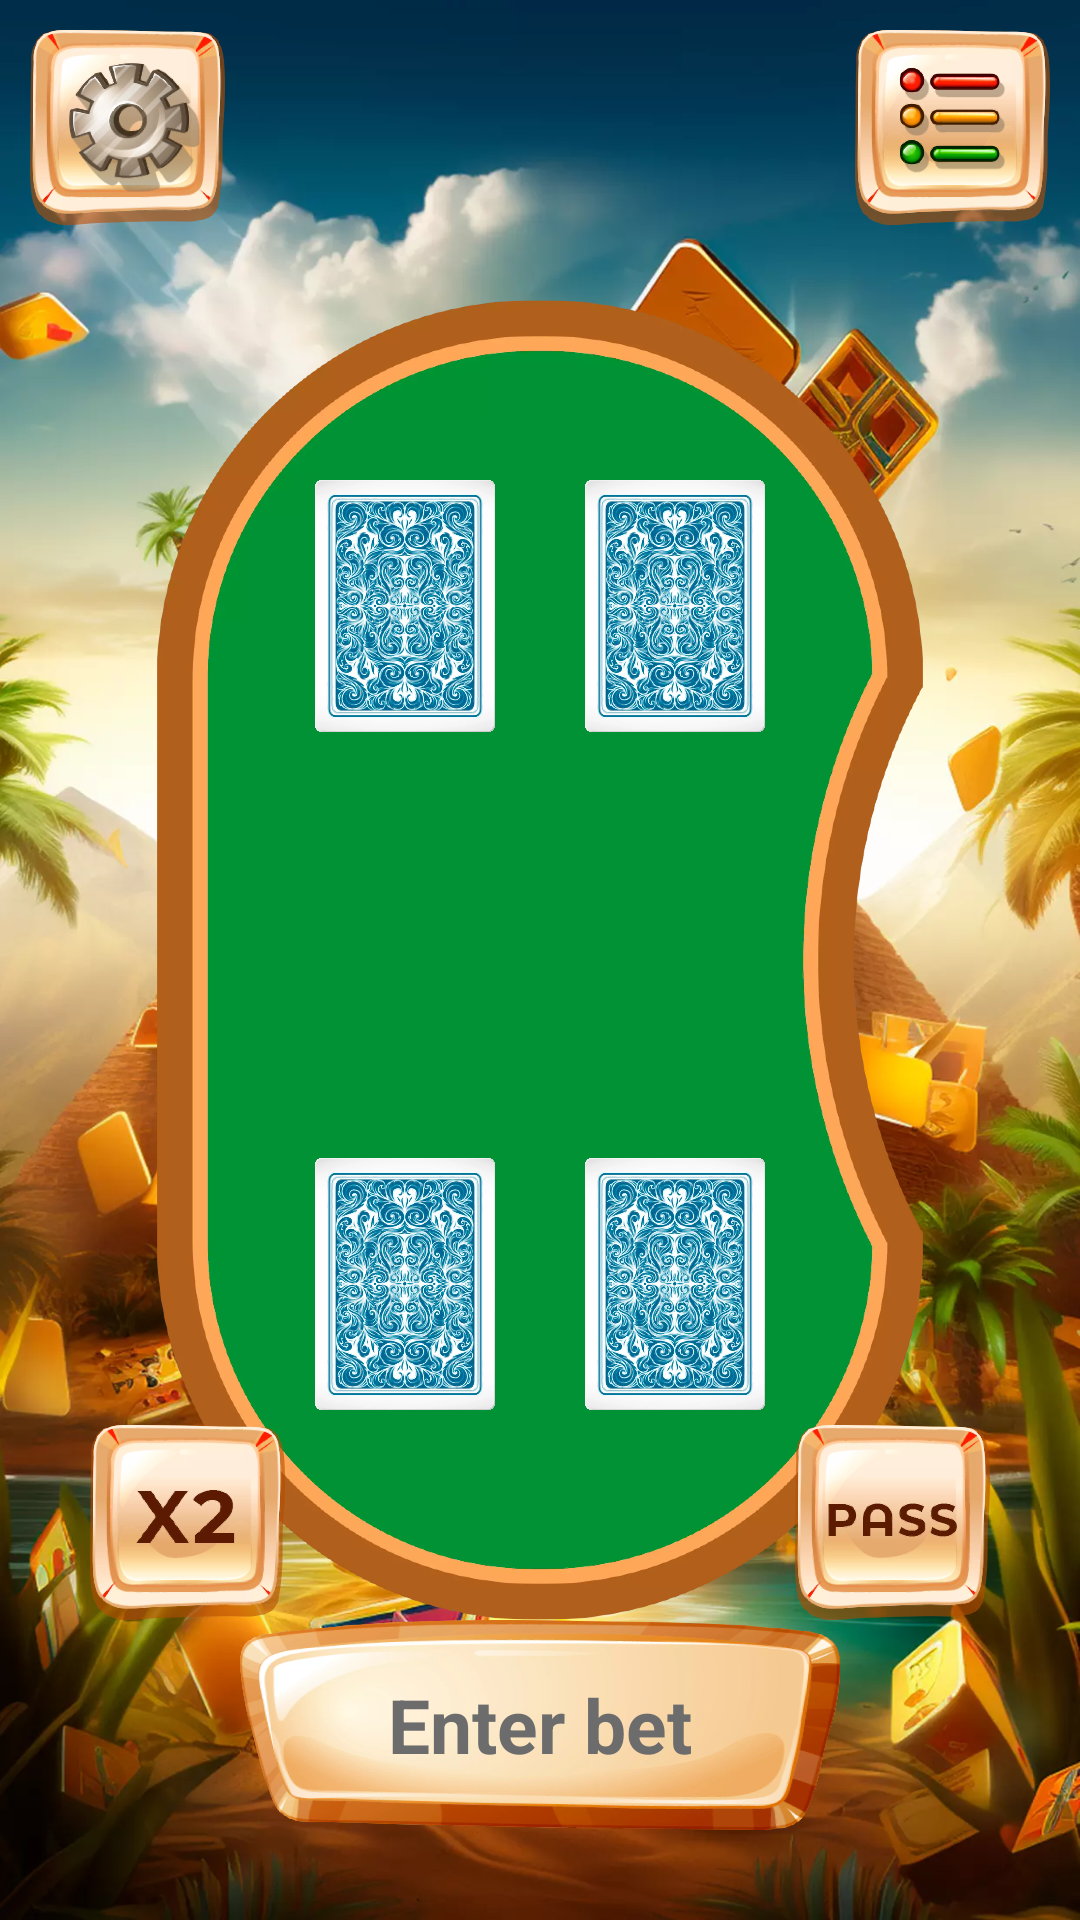

Produce the Android XML layout that renders to this screen, including the resource entries it uses.
<!-- AndroidManifest.xml: application theme Theme.PyramidSecrets -->
<!-- res/layout/fragment_game_pyra_mid.xml -->
<?xml version="1.0" encoding="utf-8"?>
<FrameLayout xmlns:android="http://schemas.android.com/apk/res/android"
    xmlns:tools="http://schemas.android.com/tools"
    android:layout_width="match_parent"
    android:layout_height="match_parent"
    tools:context=".GamePyraMidFragment">

    <ImageView
        android:layout_width="match_parent"
        android:layout_height="match_parent"
        android:background="@drawable/background_main_pyra_mid"
        android:importantForAccessibility="no"/>

    <FrameLayout
        android:layout_width="match_parent"
        android:layout_height="match_parent"
        android:layout_marginVertical="100dp">
        <ImageView
            android:layout_width="match_parent"
            android:layout_height="match_parent"
            android:src="@drawable/table_pyra_mid"
            android:importantForAccessibility="no"/>
        <ImageView
            android:id="@+id/card_random_1"
            android:layout_width="60dp"
            android:layout_height="84dp"
            android:src="@drawable/cover_pyra_mid"
            android:layout_gravity="center_horizontal"
            android:layout_marginEnd="45dp"
            android:layout_marginTop="60dp"
            android:importantForAccessibility="no"/>
        <ImageView
            android:id="@+id/card_random_2"
            android:layout_width="60dp"
            android:layout_height="84dp"
            android:src="@drawable/cover_pyra_mid"
            android:layout_gravity="center_horizontal"
            android:layout_marginStart="45dp"
            android:layout_marginTop="60dp"
            android:importantForAccessibility="no"/>

        <ImageView
            android:id="@+id/card_pyra_mid_my_1"
            android:layout_width="60dp"
            android:layout_height="84dp"
            android:src="@drawable/cover_pyra_mid"
            android:layout_gravity="center_horizontal|bottom"
            android:layout_marginEnd="45dp"
            android:layout_marginBottom="70dp"
            android:importantForAccessibility="no"/>
        <ImageView
            android:id="@+id/card_pyra_mid_my_2"
            android:layout_width="60dp"
            android:layout_height="84dp"
            android:src="@drawable/cover_pyra_mid"
            android:layout_gravity="center_horizontal|bottom"
            android:layout_marginStart="45dp"
            android:layout_marginBottom="70dp"
            android:importantForAccessibility="no"/>
    </FrameLayout>

    <ImageView
        android:id="@+id/btn_pyra_mid_settings"
        android:layout_width="65dp"
        android:layout_height="65dp"
        android:src="@drawable/btn_settings_pyra_mid"
        android:layout_margin="10dp"
        android:importantForAccessibility="no"/>
    <ImageView
        android:id="@+id/btn_menu_pyra_mid"
        android:layout_width="65dp"
        android:layout_height="65dp"
        android:src="@drawable/btn_menu_pyra_mid"
        android:layout_margin="10dp"
        android:layout_gravity="end"
        android:importantForAccessibility="no"/>

    <ImageView
        android:id="@+id/btn_pyra_mid_x_2"
        android:layout_width="65dp"
        android:layout_height="65dp"
        android:src="@drawable/btn_x2_pyra_mid"
        android:layout_marginStart="30dp"
        android:layout_gravity="bottom"
        android:importantForAccessibility="no"
        android:layout_marginBottom="100dp"/>
    <ImageView
        android:id="@+id/btn_pass_pyra_mid"
        android:layout_width="65dp"
        android:layout_height="65dp"
        android:src="@drawable/btn_pass_pyra_mid"
        android:layout_marginEnd="30dp"
        android:layout_gravity="end|bottom"
        android:importantForAccessibility="no"
        android:layout_marginBottom="100dp"/>

    <EditText
        android:id="@+id/edit_pyra_mid_bet"
        android:layout_width="200dp"
        android:layout_height="70dp"
        android:background="@drawable/edit_bet_pyra_mid"
        android:layout_gravity="center|bottom"
        android:gravity="center"
        android:layout_marginBottom="30dp"
        android:hint="Enter bet"
        android:textColor="@color/text_pyra_mid"
        android:textColorHint="#6C6C6C"
        android:textSize="25sp"
        android:textStyle="bold"
        android:paddingHorizontal="15dp"
        android:inputType="number"
        android:ellipsize="end"
        android:importantForAutofill="no" />

    <ImageView
        android:id="@+id/result"
        android:layout_width="match_parent"
        android:layout_height="match_parent"
        android:layout_marginHorizontal="30dp"
        android:importantForAccessibility="no"/>

    <ImageView
        android:id="@+id/btn_pyra_mid_exit"
        android:layout_width="match_parent"
        android:layout_height="70dp"
        android:src="@drawable/btn_exit_pyra_mid"
        android:importantForAccessibility="no"
        android:layout_gravity="bottom"
        android:layout_marginBottom="40dp"
        android:visibility="gone"/>
</FrameLayout>
<!-- resources referenced by this layout -->
<resources>
  <color name="text_pyra_mid">#451B03</color>
  <!-- drawable background_main_pyra_mid: webp bitmap (drawable, 187642 bytes) -->
  <!-- drawable btn_exit_pyra_mid: webp bitmap (drawable, 44918 bytes) -->
  <!-- drawable btn_menu_pyra_mid: webp bitmap (drawable, 19894 bytes) -->
  <!-- drawable btn_pass_pyra_mid: webp bitmap (drawable, 16504 bytes) -->
  <!-- drawable btn_settings_pyra_mid: webp bitmap (drawable, 21906 bytes) -->
  <!-- drawable btn_x2_pyra_mid: webp bitmap (drawable, 16456 bytes) -->
  <!-- drawable cover_pyra_mid: webp bitmap (drawable, 56762 bytes) -->
  <!-- drawable edit_bet_pyra_mid: webp bitmap (drawable, 31930 bytes) -->
  <!-- drawable table_pyra_mid: webp bitmap (drawable, 63342 bytes) -->
  <style name="Theme.PyramidSecrets" parent="Base.Theme.PyramidSecrets" />
  <style name="Base.Theme.PyramidSecrets" parent="Theme.Material3.DayNight.NoActionBar">
          <item name="android:statusBarColor">@color/status_pyra_mid</item>
          <item name="android:windowLightStatusBar">false</item>
      </style>
  <color name="status_pyra_mid">#002A44</color>
</resources>
